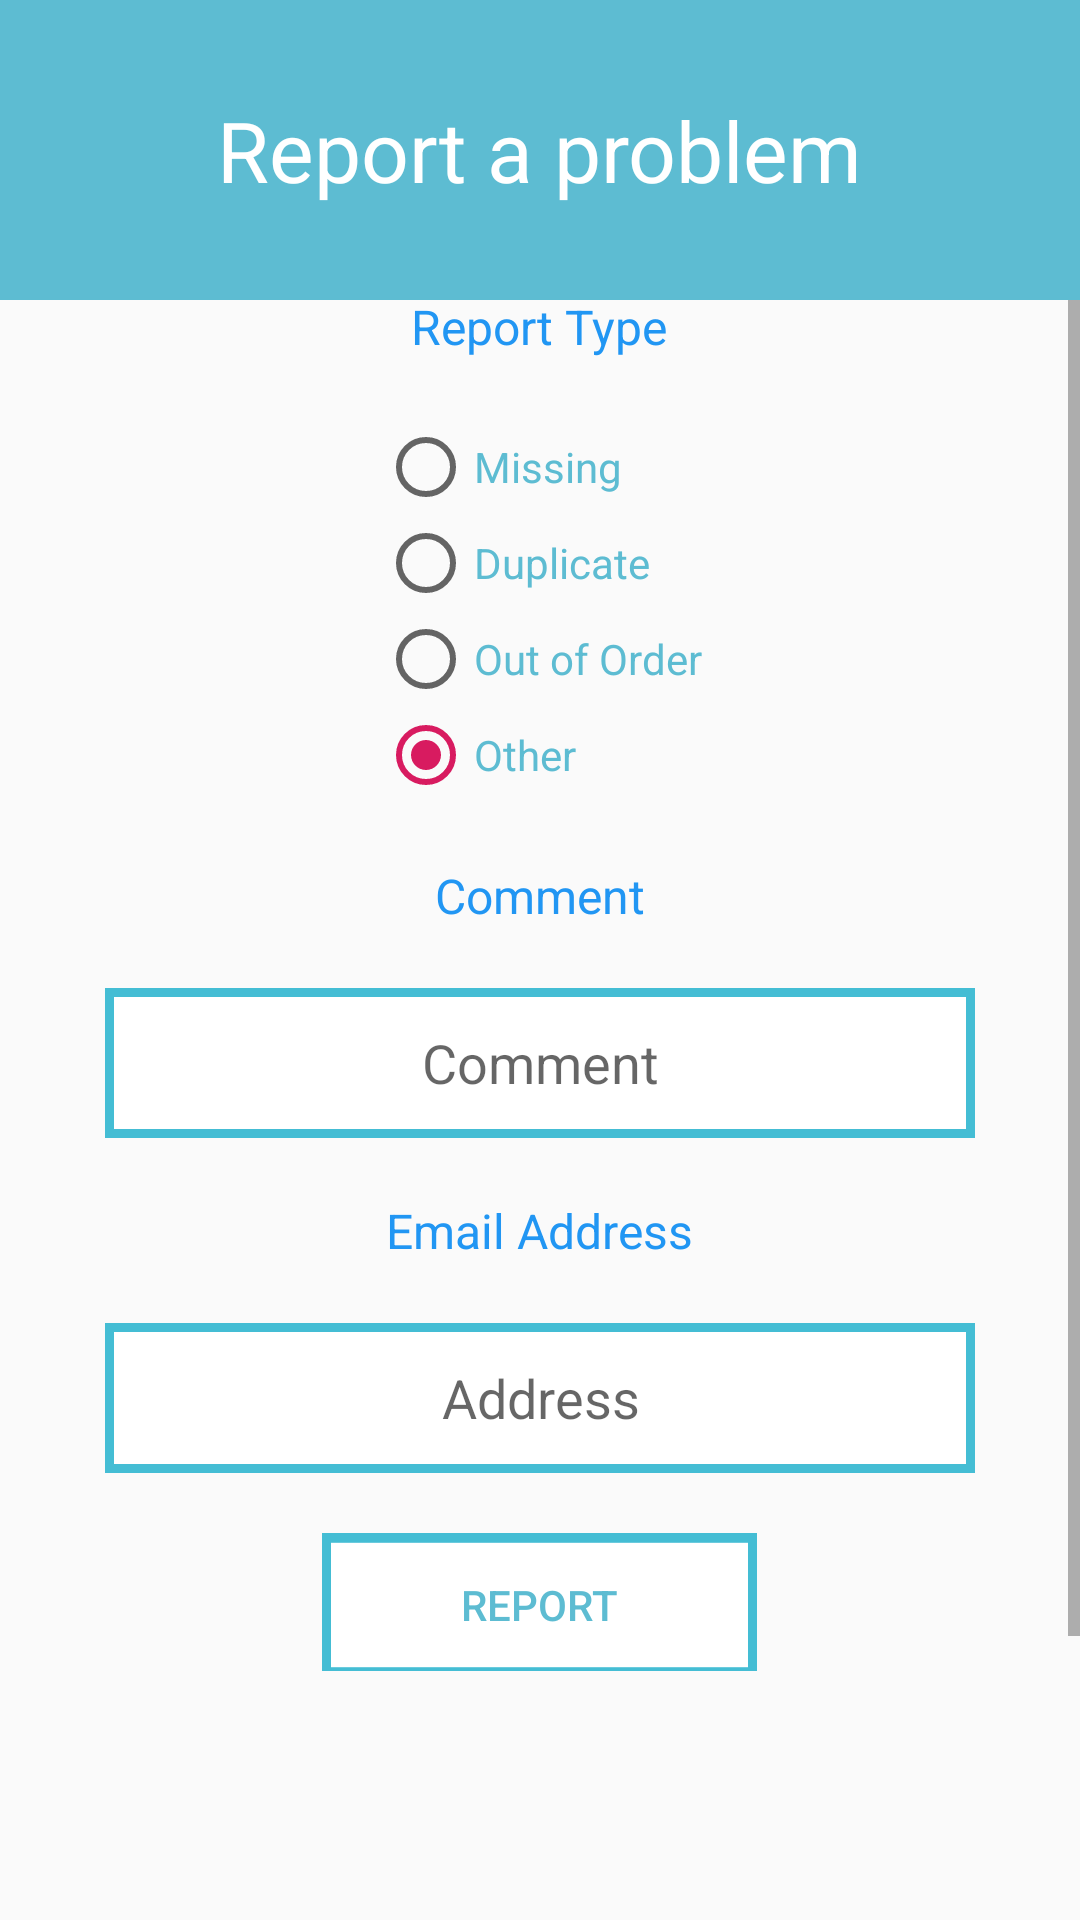

Android layout source for this screen:
<!-- AndroidManifest.xml: application theme BlueHeader -->
<!-- res/layout/fragment_report.xml -->
<?xml version="1.0" encoding="utf-8"?>
<androidx.constraintlayout.widget.ConstraintLayout xmlns:android="http://schemas.android.com/apk/res/android"
    xmlns:app="http://schemas.android.com/apk/res-auto"
    xmlns:tools="http://schemas.android.com/tools"
    android:layout_width="match_parent"
    android:layout_height="match_parent"
    android:layout_gravity="center"
    android:theme="@style/BlueHeader">

    <ImageView
        android:id="@+id/imageView5"
        android:layout_width="match_parent"
        android:layout_height="100dp"
        app:layout_constraintTop_toTopOf="parent"
        app:srcCompat="@color/colorHeader"
        tools:layout_editor_absoluteX="124dp" />

    <TextView
        android:id="@+id/txtReport"
        android:layout_width="wrap_content"
        android:layout_height="wrap_content"
        android:text="Report a problem"
        android:textColor="@color/colorWhite"
        android:textSize="28sp"
        app:layout_constraintBottom_toBottomOf="@+id/imageView5"
        app:layout_constraintEnd_toEndOf="parent"
        app:layout_constraintStart_toStartOf="@+id/imageView5"
        app:layout_constraintTop_toTopOf="@+id/imageView5" />

    <ScrollView
        android:layout_width="match_parent"
        android:layout_height="457dp"
        android:layout_centerVertical="true"
        app:layout_constraintEnd_toEndOf="parent"
        app:layout_constraintHorizontal_bias="0.0"
        app:layout_constraintStart_toStartOf="parent"
        app:layout_constraintTop_toBottomOf="@+id/imageView5">

        <LinearLayout
            android:layout_width="match_parent"
            android:layout_height="wrap_content"
            android:layout_gravity="center"
            android:gravity="center"
            android:orientation="vertical"
            tools:layout_editor_absoluteX="60dp"
            tools:layout_editor_absoluteY="123dp">

            <TextView
                android:id="@+id/txtReportType"
                android:layout_width="wrap_content"
                android:layout_height="wrap_content"
                android:layout_margin="10dp"
                android:layout_marginTop="250dp"
                android:text="Report Type"
                android:textColor="@color/colorSignUpPressed"
                android:textSize="16sp" />

            <RadioGroup
                android:id="@+id/radioGroup"
                android:layout_width="wrap_content"
                android:layout_height="wrap_content"
                android:layout_margin="10dp"
                android:orientation="vertical"
                android:textAlignment="center"
                tools:layout_editor_absoluteX="72dp"
                tools:layout_editor_absoluteY="292dp">

                <RadioButton
                    android:id="@+id/radioMissing"
                    android:layout_width="match_parent"
                    android:layout_height="wrap_content"
                    android:text="Missing"
                    android:textColor="@color/colorHeader" />

                <RadioButton
                    android:id="@+id/radioDuplicate"
                    android:layout_width="match_parent"
                    android:layout_height="wrap_content"
                    android:text="Duplicate"
                    android:textColor="@color/colorHeader" />

                <RadioButton
                    android:id="@+id/radioOut"
                    android:layout_width="match_parent"
                    android:layout_height="wrap_content"
                    android:text="Out of Order"
                    android:textColor="@color/colorHeader" />

                <RadioButton
                    android:id="@+id/radioOther"
                    android:layout_width="match_parent"
                    android:layout_height="wrap_content"
                    android:checked="true"
                    android:text="Other"
                    android:textColor="@color/colorHeader" />
            </RadioGroup>

            <TextView
                android:id="@+id/txtComment"
                android:layout_width="wrap_content"
                android:layout_height="wrap_content"
                android:layout_margin="10dp"
                android:text="Comment"
                android:textColor="@color/colorSignUpPressed"
                android:textSize="16sp" />

            <EditText
                android:id="@+id/textComment"
                android:layout_width="wrap_content"
                android:layout_height="wrap_content"
                android:layout_margin="10dp"
                android:background="@drawable/field"
                android:gravity="center"
                android:hint="Comment"
                tools:layout_editor_absoluteX="72dp"
                tools:layout_editor_absoluteY="187dp" />

            <TextView
                android:id="@+id/textMail"
                android:layout_width="wrap_content"
                android:layout_height="wrap_content"
                android:layout_margin="10dp"
                android:text="Email Address"
                android:textColor="@color/colorSignUpPressed"
                android:textSize="16sp" />

            <EditText
                android:id="@+id/txtMail"
                android:layout_width="wrap_content"
                android:layout_height="wrap_content"
                android:layout_margin="10dp"
                android:background="@drawable/field"
                android:gravity="center"
                android:hint="Address"
                tools:layout_editor_absoluteX="72dp"
                tools:layout_editor_absoluteY="240dp" />


            <Button
                android:id="@+id/buttonSaveReport"
                android:layout_width="wrap_content"
                android:layout_height="wrap_content"
                android:layout_margin="10dp"
                android:background="@drawable/loginclickedstate"
                android:gravity="center"
                android:text="Report"
                android:textColor="@drawable/logintextclickedstate" />

        </LinearLayout>

    </ScrollView>


</androidx.constraintlayout.widget.ConstraintLayout>
<!-- resources referenced by this layout -->
<resources>
  <color name="colorHeader">#5DBCD2</color>
  <color name="colorSignUpPressed">#2196F3</color>
  <color name="colorWhite">#FFFFFF</color>
  <!-- drawable field: png bitmap (drawable-hdpi, 435 bytes) -->
  <!-- drawable loginclickedstate (drawable) -->
  <?xml version="1.0" encoding="utf-8"?>
  <selector xmlns:android="http://schemas.android.com/apk/res/android">
      <item android:drawable="@drawable/default_off" android:state_enabled="false" />
      <item android:drawable="@drawable/default_on" android:state_focused="true" />
      <item android:drawable="@drawable/default_on" android:state_pressed="true" />
      <item android:drawable="@drawable/default_on" android:state_selected="true" />
  </selector>
  <!-- drawable logintextclickedstate (drawable) -->
  <?xml version="1.0" encoding="utf-8"?>
  <selector xmlns:android="http://schemas.android.com/apk/res/android">
      <item android:color="#FFFFFF" android:state_pressed="true" />
      <item android:color="#FFFFFF" android:state_focused="true" />
      <item android:color="#5DBCD2" />
  </selector>
  <style name="BlueHeader" parent="AppTheme.NoActionBar">
          <item name="colorPrimaryDark">@color/colorHeader</item>
      </style>
  <!-- drawable default_off: png bitmap (drawable-hdpi, 327 bytes) -->
  <!-- drawable default_on: png bitmap (drawable-hdpi, 287 bytes) -->
  <style name="AppTheme.NoActionBar">
          <item name="windowActionBar">false</item>
          <item name="windowNoTitle">true</item>
      </style>
</resources>
